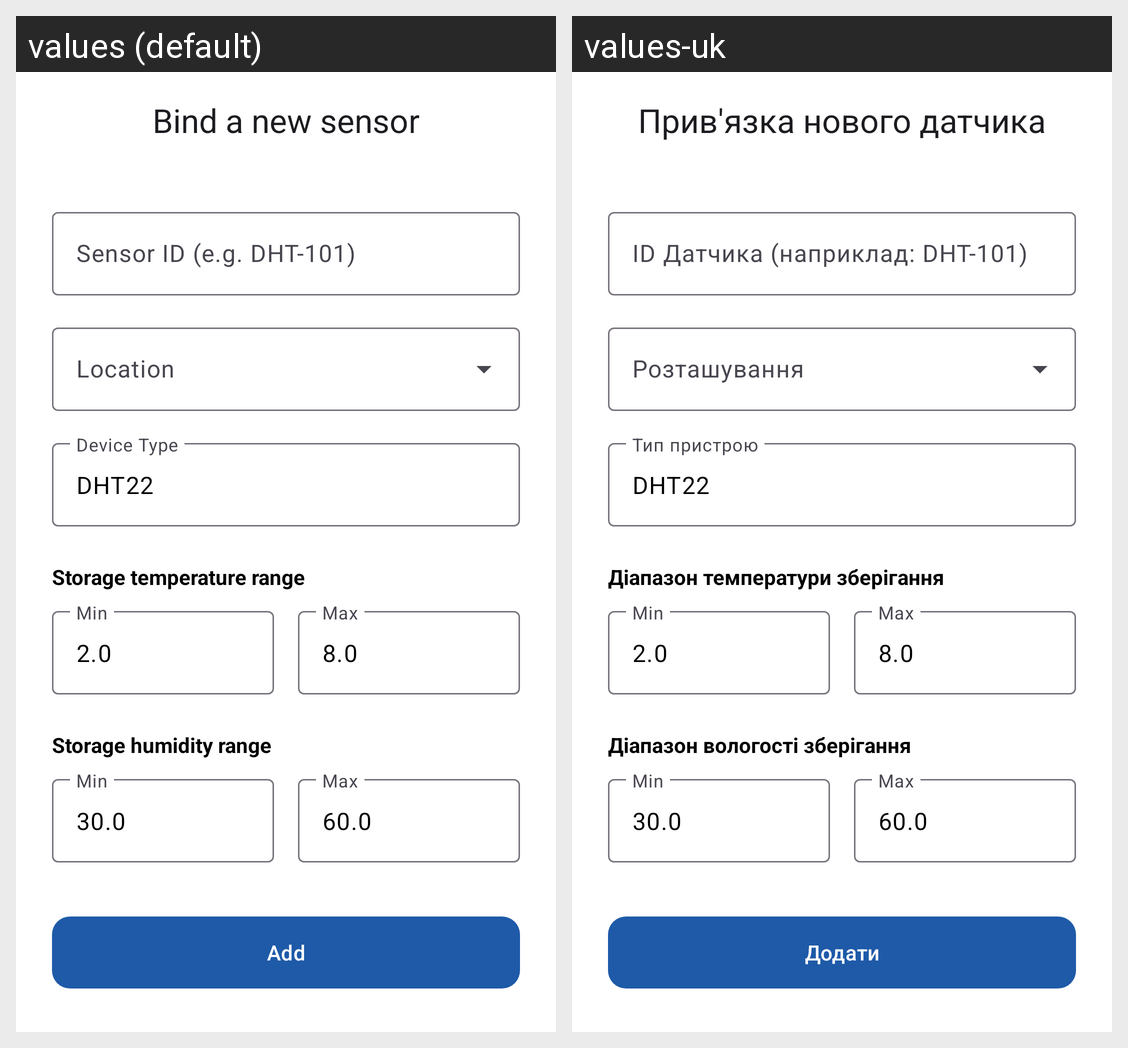

For this localized Android screen grid, give each drawn string resource with its value in every locale shown.
Android screen res/layout/activity_add_device.xml rendered under 2 locales, left to right: values (default), values-uk. Device: Nexus 5 (rendered at 1080×1920; each locale shown at half size, 540×960, under a caption strip naming it); theme Theme.MedicationManagement.
Strings drawn on this screen, with the default value and each locale's value (text and hints the layout hard-codes, and strings that could not be matched under every locale, appear in the picture but are not listed):

device_binding_title
  values: Bind a new sensor
  values-uk: Прив'язка нового датчика

device_binding_id_hint
  values: Sensor ID (e.g. DHT-101)
  values-uk: ID Датчика (наприклад: DHT-101)

device_type
  values: Device Type
  values-uk: Тип пристрою

medicine_storage_temp_range
  values: Storage temperature range
  values-uk: Діапазон температури зберігання

medicine_storage_humidity_range
  values: Storage humidity range
  values-uk: Діапазон вологості зберігання

device_binding_button
  values: Add
  values-uk: Додати
